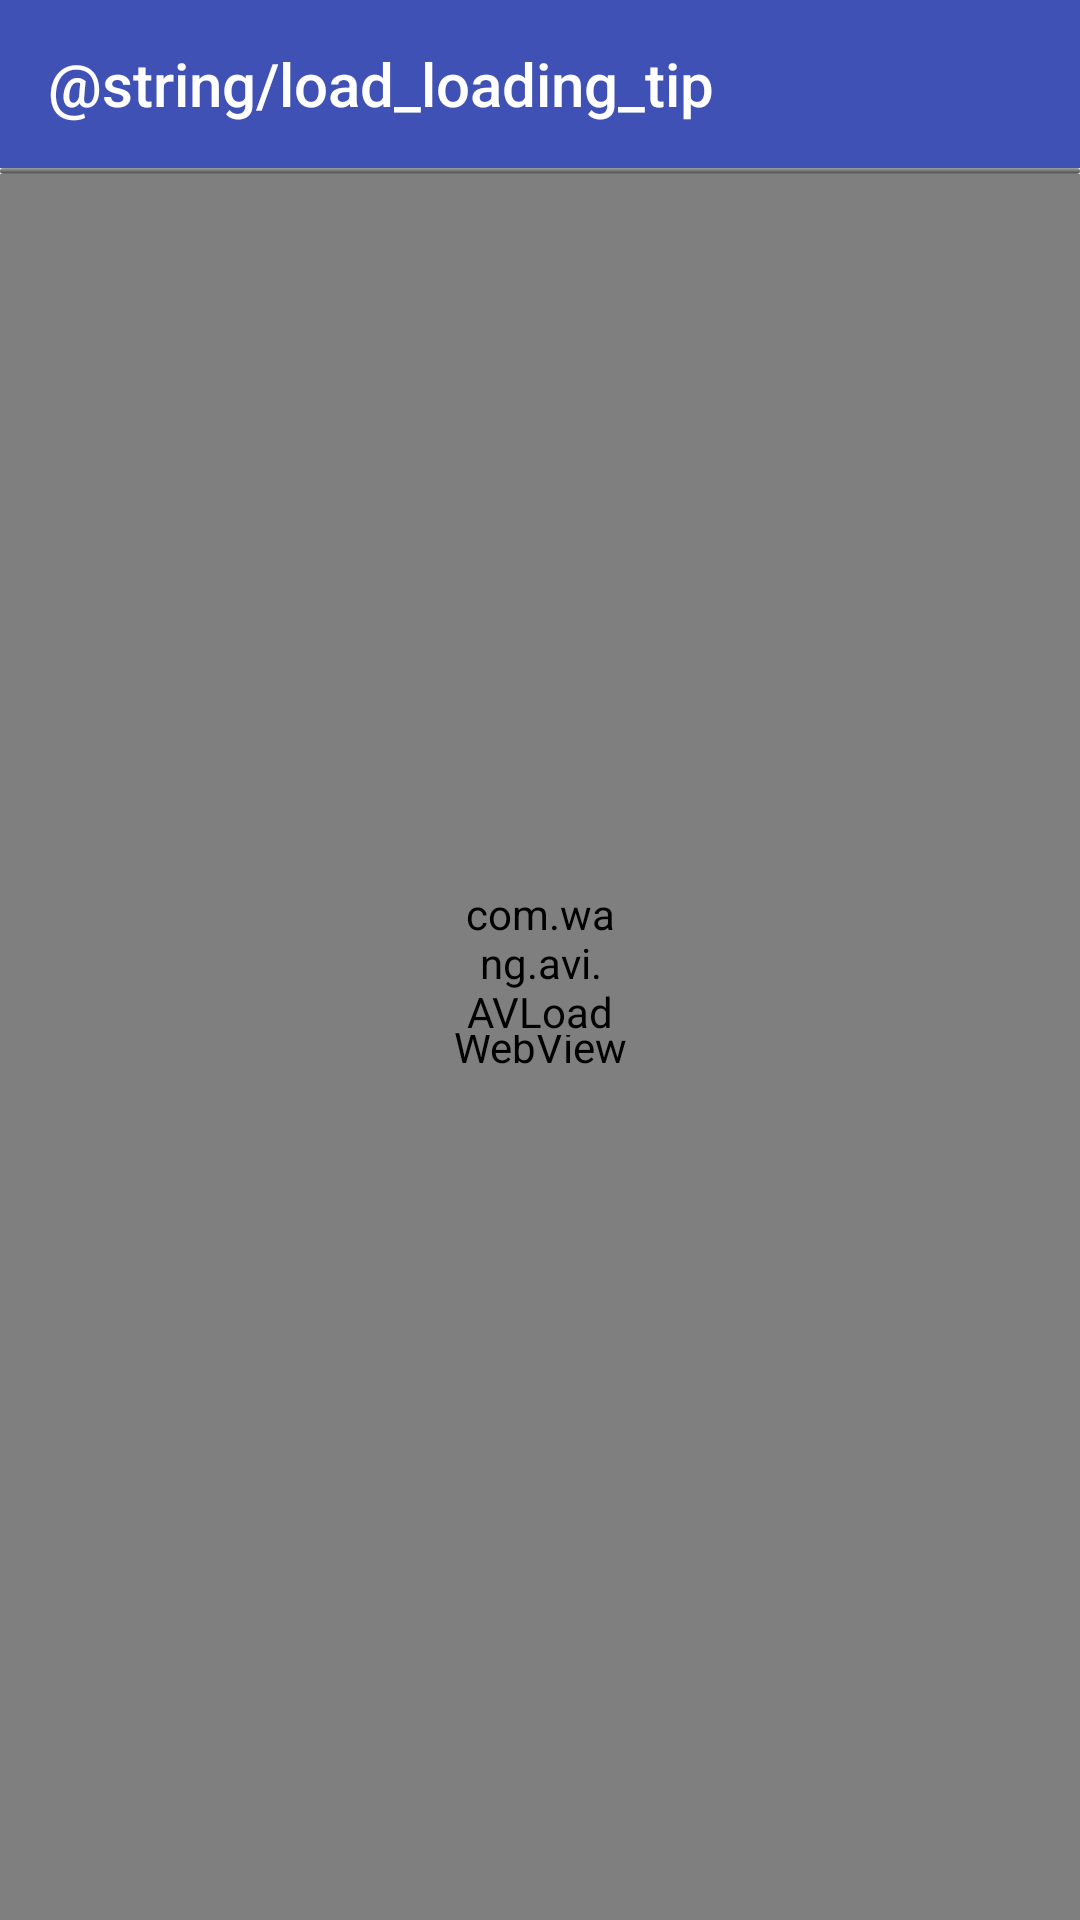

This screen was rendered from an Android layout file. Write that file and the resources it references.
<!-- AndroidManifest.xml: application theme AppTheme -->
<!-- res/layout/activity_picture_detail.xml -->
<?xml version="1.0" encoding="utf-8"?>
<RelativeLayout xmlns:android="http://schemas.android.com/apk/res/android"
    xmlns:app="http://schemas.android.com/apk/res-auto"
    android:layout_width="match_parent"
    android:layout_height="match_parent">

    <android.support.design.widget.AppBarLayout
        android:id="@+id/app_bar"
        android:layout_width="match_parent"
        android:layout_height="wrap_content"
        android:theme="@style/AppTheme.AppBarOverlay">

        <android.support.v7.widget.Toolbar
            android:id="@+id/picture_detail_toolbar"
            android:layout_width="match_parent"
            android:layout_height="wrap_content"
            android:background="?attr/colorPrimary"
            android:minHeight="?attr/actionBarSize"
            android:paddingTop="@dimen/toolbar_padding_top"
            app:popupTheme="@style/AppTheme.PopupOverlay"
            app:title="@string/load_loading_tip" />

    </android.support.design.widget.AppBarLayout>


    <ProgressBar
        android:id="@+id/picture_detail_progress"
        style="@android:style/Widget.ProgressBar.Horizontal"
        android:layout_width="match_parent"
        android:layout_height="2dp"
        android:layout_below="@id/app_bar" />

    <WebView
        android:id="@+id/picture_detail_webview"
        android:layout_width="match_parent"
        android:layout_height="match_parent"
        android:layout_below="@id/picture_detail_progress"
        android:transitionName="shareView" />

    <com.wang.avi.AVLoadingIndicatorView
        android:id="@+id/picture_detail_loading"
        android:layout_width="50dp"
        android:layout_height="50dp"
        android:layout_centerInParent="true"
        app:indicatorColor="@color/colorAccent"
        app:indicatorName="BallSpinFadeLoaderIndicator" />

</RelativeLayout>
<!-- resources referenced by this layout -->
<resources>
  <color name="colorAccent">#FF4081</color>
  <style name="AppTheme.AppBarOverlay" parent="ThemeOverlay.AppCompat.Dark.ActionBar" />
  <style name="AppTheme.PopupOverlay" parent="ThemeOverlay.AppCompat.Light" />
  <style name="AppTheme" parent="Theme.AppCompat.Light.NoActionBar">
          
          <item name="colorPrimary">@color/colorPrimary</item>
          <item name="colorPrimaryDark">@color/colorPrimaryDark</item>
          <item name="colorAccent">@color/colorAccent</item>
      </style>
  <color name="colorPrimary">#3F51B5</color>
  <color name="colorPrimaryDark">#303F9F</color>
</resources>
